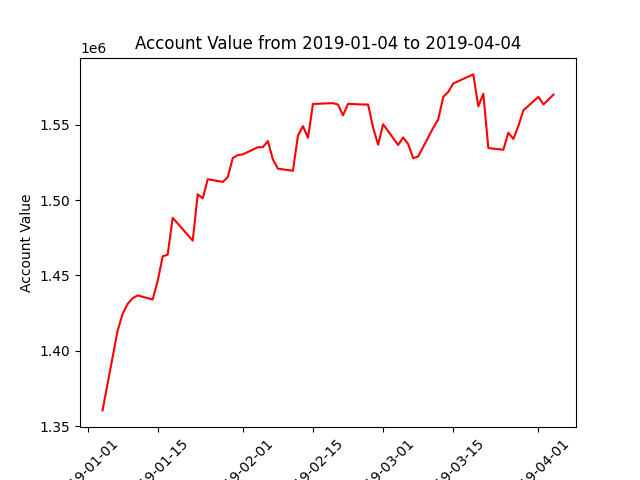

Source data for this figure (header and first rows):
datadate, account_value
20190104, 1360364
20190107, 1413219
20190108, 1424379
20190109, 1431033
20190110, 1434837
20190111, 1436704
20190114, 1434016
20190115, 1446245
20190116, 1462644
20190117, 1463792
20190118, 1488254
20190122, 1473112
20190123, 1503862
20190124, 1501155
20190125, 1513904
20190128, 1512082
20190129, 1515361
20190130, 1528009
20190131, 1529876
20190201, 1530391
20190204, 1535139
20190205, 1535170
20190206, 1539208
20190207, 1527025
20190208, 1520877
20190211, 1519481
20190212, 1542913
20190213, 1549124
20190214, 1541413
20190215, 1563855
20190219, 1564407
20190220, 1563473
20190221, 1556300
20190222, 1563954
20190225, 1563486
20190226, 1563494
20190227, 1548107
20190228, 1536834
20190301, 1550399
20190304, 1536609
20190305, 1541617
20190306, 1537194
20190307, 1527813
20190308, 1529036
20190311, 1547976
20190312, 1553598
20190313, 1568516
20190314, 1571844
20190315, 1577467
20190318, 1582007
20190319, 1583490
20190320, 1562245
20190321, 1570650
20190322, 1534586
20190325, 1533456
20190326, 1544759
20190327, 1540614
20190328, 1549186
20190329, 1559664
20190401, 1568598
... 3 more rows
